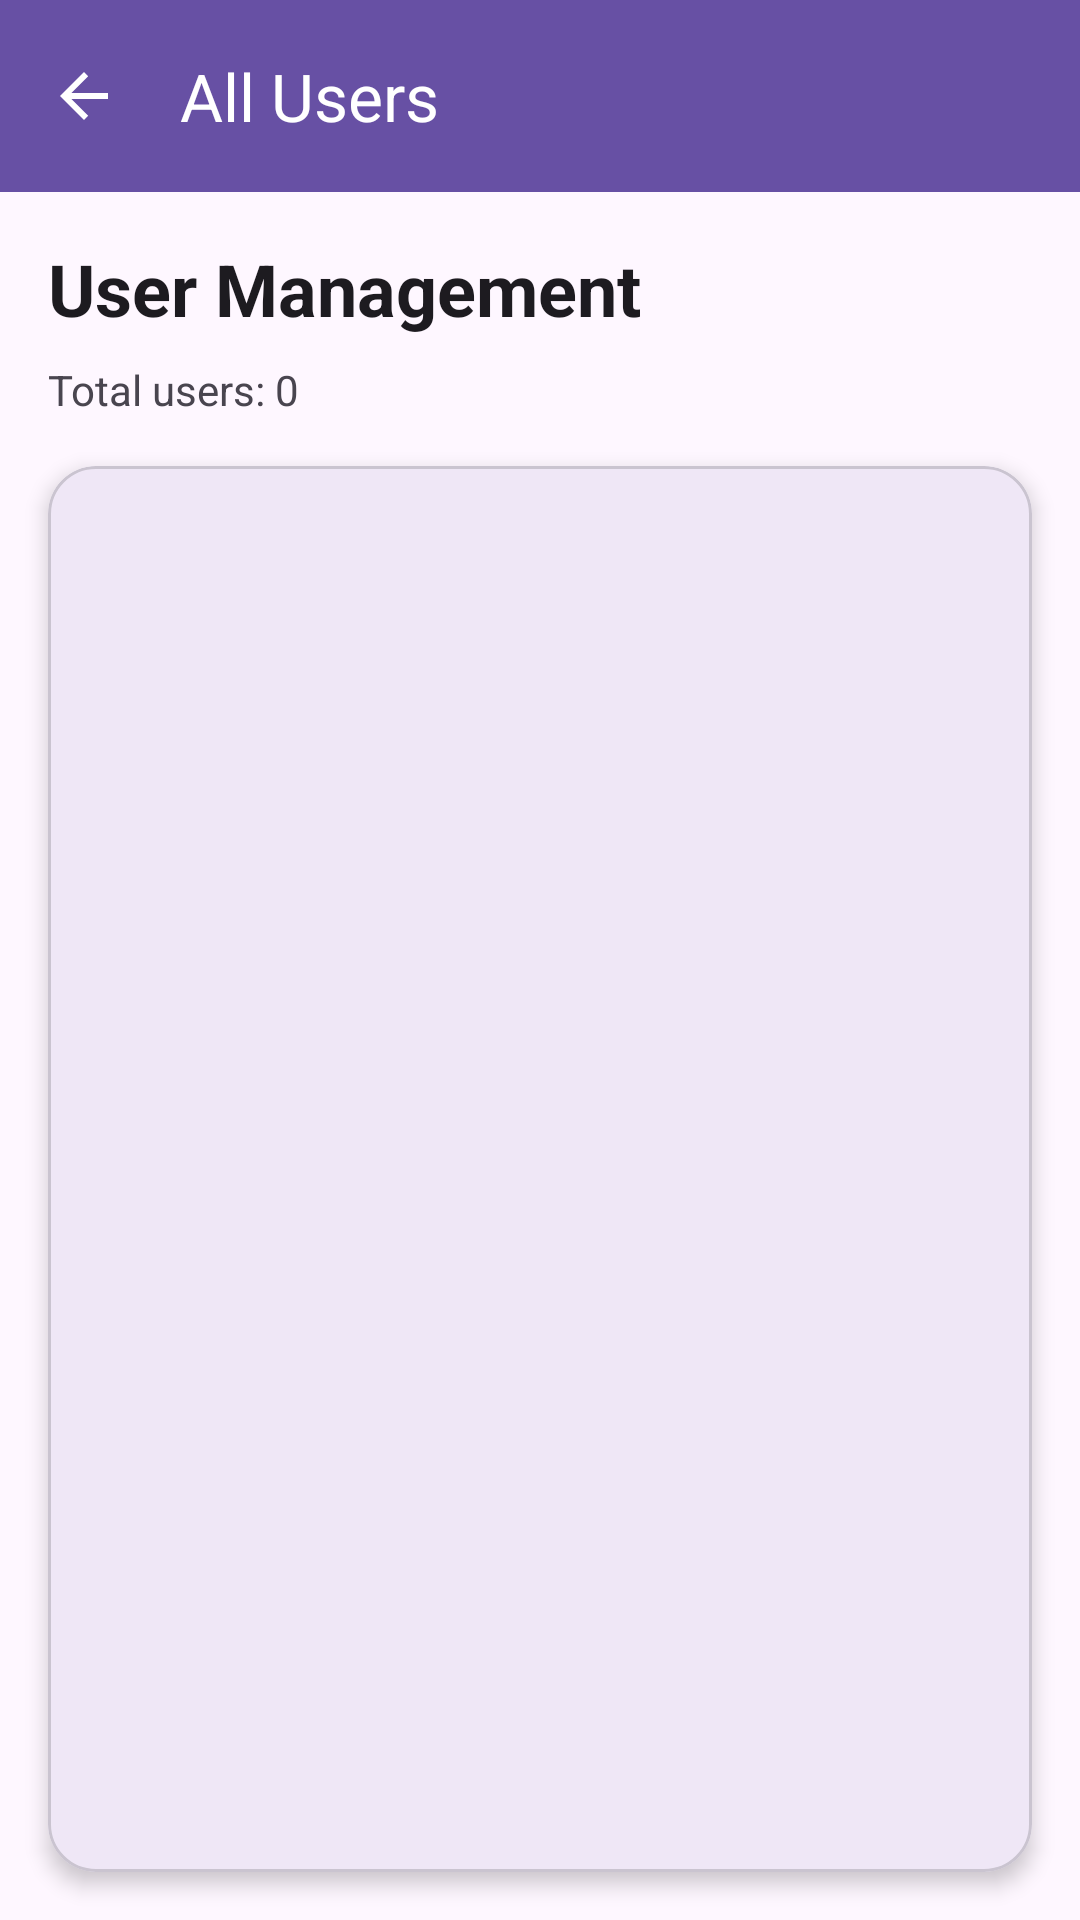

Reconstruct the res/layout file that produces this screen, plus the resources it refers to.
<!-- AndroidManifest.xml: application theme Theme.Mygame -->
<!-- res/layout/activity_users_list.xml -->
<?xml version="1.0" encoding="utf-8"?>
<androidx.coordinatorlayout.widget.CoordinatorLayout xmlns:android="http://schemas.android.com/apk/res/android"
    xmlns:app="http://schemas.android.com/apk/res-auto"
    xmlns:tools="http://schemas.android.com/tools"
    android:id="@+id/main"
    android:layout_width="match_parent"
    android:layout_height="match_parent"
    android:background="?attr/android:colorBackground"
    tools:context=".screens.UsersListActivity">

    <com.google.android.material.appbar.AppBarLayout
        android:layout_width="match_parent"
        android:layout_height="wrap_content"
        android:theme="@style/ThemeOverlay.AppCompat.Dark.ActionBar">

        <androidx.appcompat.widget.Toolbar
            android:id="@+id/toolbar"
            android:layout_width="match_parent"
            android:layout_height="?attr/actionBarSize"
            android:background="?attr/colorPrimary"
            app:navigationIcon="?attr/homeAsUpIndicator"
            app:popupTheme="@style/ThemeOverlay.AppCompat.Light"
            app:title="All Users" />

    </com.google.android.material.appbar.AppBarLayout>

    <LinearLayout
        android:layout_width="match_parent"
        android:layout_height="match_parent"
        android:orientation="vertical"
        app:layout_behavior="@string/appbar_scrolling_view_behavior">

        <LinearLayout
            android:layout_width="match_parent"
            android:layout_height="wrap_content"
            android:orientation="vertical"
            android:padding="16dp">

            <TextView
                android:layout_width="wrap_content"
                android:layout_height="wrap_content"
                android:layout_marginBottom="8dp"
                android:text="User Management"
                android:textColor="?attr/colorOnBackground"
                android:textSize="24sp"
                android:textStyle="bold" />

            <TextView
                android:id="@+id/tv_user_count"
                android:layout_width="wrap_content"
                android:layout_height="wrap_content"
                android:text="Total users: 0"
                android:textColor="?attr/colorOnSurfaceVariant"
                android:textSize="14sp" />

        </LinearLayout>

        <com.google.android.material.card.MaterialCardView
            android:layout_width="match_parent"
            android:layout_height="0dp"
            android:layout_marginStart="16dp"
            android:layout_marginEnd="16dp"
            android:layout_marginBottom="16dp"
            android:layout_weight="1"
            app:cardCornerRadius="16dp"
            app:cardElevation="4dp">

            <FrameLayout
                android:layout_width="match_parent"
                android:layout_height="match_parent">

                <androidx.recyclerview.widget.RecyclerView
                    android:id="@+id/rv_users_list"
                    android:layout_width="match_parent"
                    android:layout_height="match_parent"
                    android:clipToPadding="false"
                    android:padding="8dp"
                    tools:listitem="@layout/row_user" />

                <LinearLayout
                    android:id="@+id/empty_state"
                    android:layout_width="match_parent"
                    android:layout_height="match_parent"
                    android:gravity="center"
                    android:orientation="vertical"
                    android:visibility="gone">

                    <ImageView
                        android:layout_width="100dp"
                        android:layout_height="100dp"
                        android:layout_marginBottom="16dp"
                        android:alpha="0.3"
                        android:src="@android:drawable/ic_menu_my_calendar" />

                    <TextView
                        android:layout_width="wrap_content"
                        android:layout_height="wrap_content"
                        android:layout_marginBottom="8dp"
                        android:text="No Users Found"
                        android:textColor="?attr/colorOnSurfaceVariant"
                        android:textSize="18sp" />

                    <TextView
                        android:layout_width="wrap_content"
                        android:layout_height="wrap_content"
                        android:text="Users will appear here"
                        android:textColor="?attr/colorOnSurfaceVariant"
                        android:textSize="14sp" />

                </LinearLayout>

                <ProgressBar
                    android:id="@+id/progress_bar"
                    android:layout_width="wrap_content"
                    android:layout_height="wrap_content"
                    android:layout_gravity="center"
                    android:visibility="gone" />

            </FrameLayout>

        </com.google.android.material.card.MaterialCardView>

    </LinearLayout>

</androidx.coordinatorlayout.widget.CoordinatorLayout>
<!-- res/layout/row_user.xml (included above) -->
<?xml version="1.0" encoding="utf-8"?>
<com.google.android.material.card.MaterialCardView xmlns:android="http://schemas.android.com/apk/res/android"
    xmlns:app="http://schemas.android.com/apk/res-auto"
    xmlns:tools="http://schemas.android.com/tools"
    android:layout_width="match_parent"
    android:layout_height="wrap_content"
    android:layout_marginHorizontal="8dp"
    android:layout_marginVertical="4dp"
    android:clickable="true"
    android:focusable="true"
    android:foreground="?attr/selectableItemBackground"
    app:cardCornerRadius="12dp"
    app:cardElevation="2dp">

    <LinearLayout
        android:layout_width="match_parent"
        android:layout_height="wrap_content"
        android:gravity="center_vertical"
        android:orientation="horizontal"
        android:padding="16dp">

        <com.google.android.material.card.MaterialCardView
            android:layout_width="56dp"
            android:layout_height="56dp"
            app:cardBackgroundColor="?attr/colorSurfaceVariant"
            app:cardCornerRadius="28dp"
            app:cardElevation="0dp">

            <TextView
                android:id="@+id/tv_user_initials"
                android:layout_width="match_parent"
                android:layout_height="match_parent"
                android:gravity="center"
                android:text="JD"
                android:textColor="?attr/colorPrimary"
                android:textSize="20sp"
                android:textStyle="bold" />

        </com.google.android.material.card.MaterialCardView>

        <com.google.android.material.chip.Chip
            android:id="@+id/chip_user_role"
            android:layout_width="wrap_content"
            android:layout_height="wrap_content" />

        <LinearLayout
            android:layout_width="0dp"
            android:layout_height="wrap_content"
            android:layout_marginStart="16dp"
            android:layout_marginEnd="8dp"
            android:layout_weight="1"
            android:orientation="vertical">

            <TextView
                android:id="@+id/tv_item_user_name"
                android:layout_width="wrap_content"
                android:layout_height="wrap_content"
                android:layout_marginBottom="4dp"
                android:text="John Doe"
                android:textColor="?attr/colorOnSurface"
                android:textSize="16sp"
                android:textStyle="bold"
                tools:text="@tools:sample/full_names" />

            <LinearLayout
                android:layout_width="wrap_content"
                android:layout_height="wrap_content"
                android:layout_marginBottom="2dp"
                android:gravity="center_vertical"
                android:orientation="horizontal">

                <ImageView
                    android:layout_width="14dp"
                    android:layout_height="14dp"
                    android:layout_marginEnd="6dp"
                    android:src="@android:drawable/ic_dialog_email"
                    app:tint="#666666" />

                <TextView
                    android:id="@+id/tv_item_user_email"
                    android:layout_width="wrap_content"
                    android:layout_height="wrap_content"
                    android:text="john.doe@example.com"
                    android:textColor="?attr/colorOnSurfaceVariant"
                    android:textSize="14sp"
                    tools:text="user@example.com" />

            </LinearLayout>

            <LinearLayout
                android:layout_width="wrap_content"
                android:layout_height="wrap_content"
                android:gravity="center_vertical"
                android:orientation="horizontal">

                <ImageView
                    android:layout_width="14dp"
                    android:layout_height="14dp"
                    android:layout_marginEnd="6dp"
                    android:src="@android:drawable/sym_action_call"
                    app:tint="#666666" />

                <TextView
                    android:id="@+id/tv_item_user_phone"
                    android:layout_width="wrap_content"
                    android:layout_height="wrap_content"
                    android:text="+1 234 567 8900"
                    android:textColor="?attr/colorOnSurfaceVariant"
                    android:textSize="14sp"
                    tools:text="@tools:sample/us_phones" />

            </LinearLayout>

        </LinearLayout>


    </LinearLayout>

</com.google.android.material.card.MaterialCardView>
<!-- resources referenced by this layout -->
<resources>
  <style name="Theme.Mygame" parent="Base.Theme.Mygame" />
  <style name="Base.Theme.Mygame" parent="Theme.Material3.DayNight">
          
          
      </style>
</resources>
